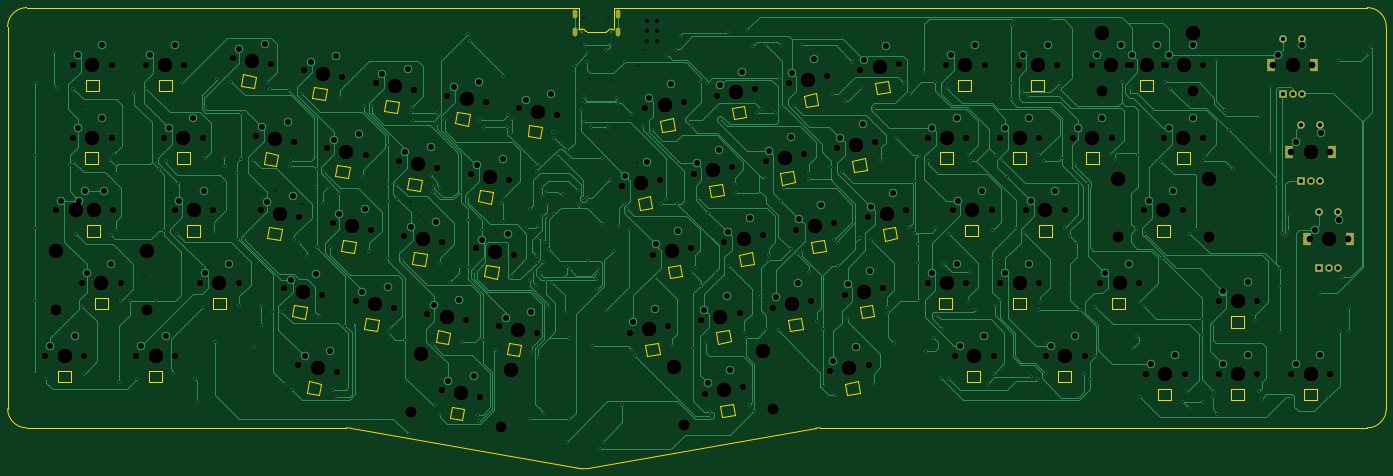
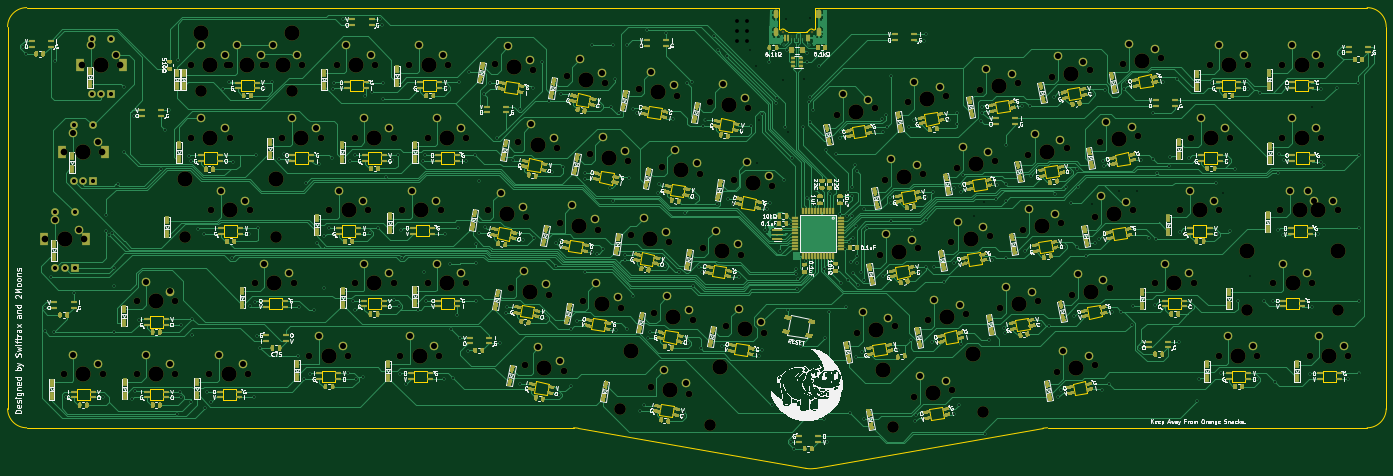
Circuit board: 9 layer files. Board 361.0 x 120.7 mm.
- bottom_copper: trifecta-B_Cu.gbl (422199 bytes)
- bottom_mask: trifecta-B_Mask.gbs (262597 bytes)
- bottom_silk: trifecta-B_SilkS.gbo (449457 bytes)
- outline: trifecta-Edge_Cuts.gm1 (15349 bytes)
- top_copper: trifecta-F_Cu.gtl (81572 bytes)
- top_mask: trifecta-F_Mask.gts (7929 bytes)
- top_silk: trifecta-F_SilkS.gto (7932 bytes)
- drill: trifecta-PTH.drl (10113 bytes)
- drill: trifecta.drl (12745 bytes)

=== bottom_copper: trifecta-B_Cu.gbl (422199 bytes, source omitted) ===
=== bottom_mask: trifecta-B_Mask.gbs (262597 bytes, source omitted) ===
=== bottom_silk: trifecta-B_SilkS.gbo (449457 bytes, source omitted) ===
=== outline: trifecta-Edge_Cuts.gm1 (15349 bytes, source omitted) ===
=== top_copper: trifecta-F_Cu.gtl (81572 bytes, source omitted) ===
=== top_mask: trifecta-F_Mask.gts (7929 bytes, source omitted) ===
=== top_silk: trifecta-F_SilkS.gto (7932 bytes, source omitted) ===
=== drill: trifecta-PTH.drl (10113 bytes, source omitted) ===
=== drill: trifecta.drl (12745 bytes, source omitted) ===
